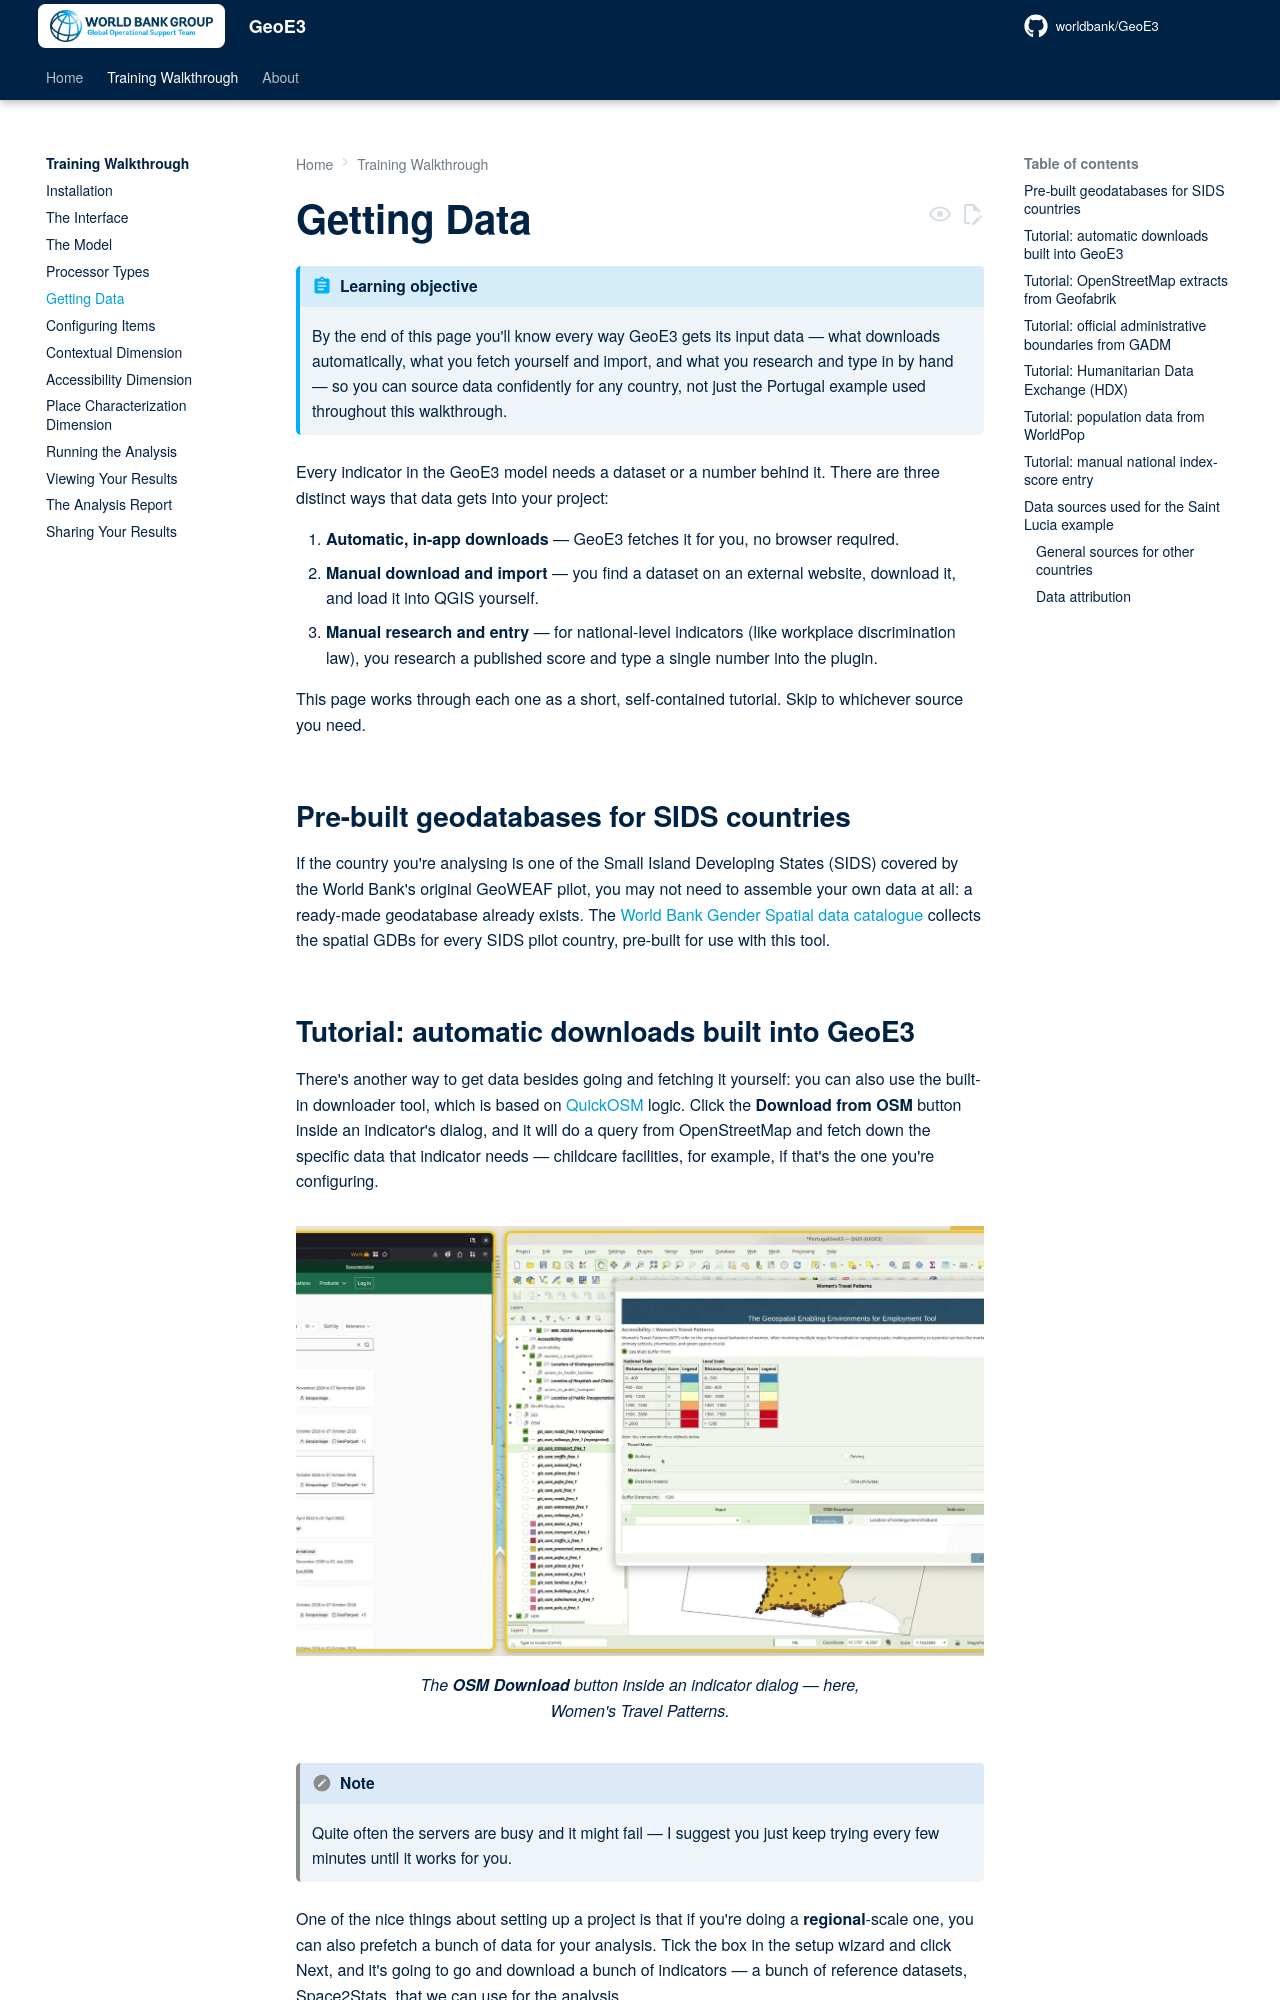

repository: timlinux/Fork-Geo3e-QGIS-Plugin · page: training/datacollection/index.html · generator: mkdocs

# Getting Data

!!! abstract "Learning objective"
    By the end of this page you'll know every way GeoE3 gets its input
    data — what downloads automatically, what you fetch yourself and
    import, and what you research and type in by hand — so you can source
    data confidently for any country, not just the Portugal example used
    throughout this walkthrough.

Every indicator in the GeoE3 model needs a dataset or a number behind it.
There are three distinct ways that data gets into your project:

1. **Automatic, in-app downloads** — GeoE3 fetches it for you, no browser
   required.
2. **Manual download and import** — you find a dataset on an external
   website, download it, and load it into QGIS yourself.
3. **Manual research and entry** — for national-level indicators (like
   workplace discrimination law), you research a published score and type
   a single number into the plugin.

This page works through each one as a short, self-contained tutorial. Skip
to whichever source you need.

## Pre-built geodatabases for SIDS countries

If the country you're analysing is one of the Small Island Developing
States (SIDS) covered by the World Bank's original GeoWEAF pilot, you may
not need to assemble your own data at all: a ready-made geodatabase
already exists. The [World Bank Gender Spatial data
catalogue](https://datacatalog.worldbank.org/search/collections/genderspatial)
collects the spatial GDBs for every SIDS pilot country, pre-built for use
with this tool.

## Tutorial: automatic downloads built into GeoE3

There's another way to get data besides going and fetching it yourself:
you can also use the built-in downloader tool, which is based on
[QuickOSM](https://docs.3liz.org/QuickOSM/) logic. Click the **Download
from OSM** button inside an indicator's dialog, and it will do a query
from OpenStreetMap and fetch down the specific data that indicator
needs — childcare facilities, for example, if that's the one you're
configuring.

<figure markdown>
![Download from OSM button inside an indicator's configuration dialog](../images/training/indicator-osm-download.jpg)
<figcaption>The <strong>OSM Download</strong> button inside an indicator dialog — here, Women's Travel Patterns.</figcaption>
</figure>

!!! note
    Quite often the servers are busy and it might fail — I suggest you
    just keep trying every few minutes until it works for you.

One of the nice things about setting up a project is that if you're doing
a **regional**-scale one, you can also prefetch a bunch of data for your
analysis. Tick the box in the setup wizard and click Next, and it's going
to go and download a bunch of indicators — a bunch of reference datasets,
Space2Stats, that we can use for the analysis.

<figure markdown>
![The GeoE3 Space2Stats prefetch step in the project setup wizard](../images/training/space2stats-prefetch-step.jpg)
<figcaption>Tick "Fetch S2S data" during project setup and GeoE3 downloads everything it needs for every Space2Stats-backed indicator.</figcaption>
</figure>

GHSL (Global Human Settlement Layer) settlement/population classification
and Ookla open broadband/mobile coverage also get fetched automatically
in the background the first time a workflow needs them — there's nothing
to click for those.

This whole process is about collecting data, and there are a bunch of
different sources you can fetch it from: there's the Space2Stats program,
which is World Bank hosted data; there's OpenStreetMap — which basically
you wouldn't get straight from OpenStreetMap, you'd get it from a service
like the Geofabrik service below, or using the QuickOSM downloader tool,
or using the button inside of the indicator, which also basically uses
QuickOSM underneath the hood; or you might get it from your national
dataset, from whatever your country's official data sources provide.
